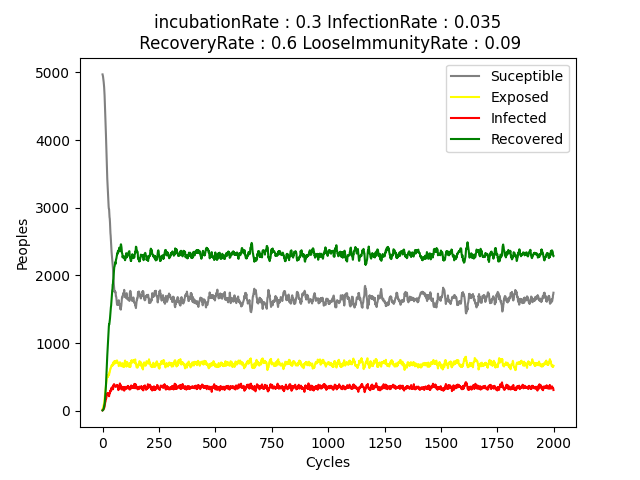

Source data for this figure (header and first rows):
SUCEPTIBLE, EXPOSED, RECOVERED, INFECTED
4970, 20, 5, 5
4955, 31, 8, 6
4939, 40, 11, 10
4910, 61, 15, 14
4884, 64, 23, 29
4853, 80, 39, 28
4813, 103, 55, 29
4783, 108, 70, 39
4729, 141, 80, 50
4669, 162, 99, 70
4609, 187, 134, 70
4544, 205, 166, 85
4465, 239, 193, 103
4371, 274, 233, 122
4283, 312, 280, 125
4192, 335, 324, 149
4090, 374, 378, 158
4006, 404, 426, 164
3917, 409, 483, 191
3811, 436, 558, 195
3663, 470, 644, 223
3534, 511, 738, 217
3456, 530, 788, 226
3341, 564, 853, 242
3262, 561, 921, 256
3138, 608, 993, 261
3065, 604, 1040, 291
2978, 590, 1122, 310
2882, 593, 1201, 324
2827, 619, 1261, 293
2736, 649, 1320, 295
2675, 634, 1369, 322
2620, 640, 1437, 303
2582, 607, 1473, 338
2531, 616, 1548, 305
2545, 596, 1572, 287
2508, 597, 1605, 290
2495, 585, 1627, 293
2477, 586, 1621, 316
2393, 629, 1684, 294
2319, 653, 1722, 306
2264, 651, 1737, 348
2199, 653, 1814, 334
2153, 673, 1822, 352
2106, 690, 1859, 345
2094, 663, 1883, 360
2016, 705, 1932, 347
1950, 728, 1977, 345
1924, 727, 2014, 335
1900, 718, 2013, 369
1846, 757, 2057, 340
1823, 748, 2096, 333
1770, 766, 2110, 354
1736, 725, 2147, 392
1703, 720, 2200, 377
1696, 711, 2226, 367
1679, 692, 2255, 374
1677, 707, 2257, 359
1657, 721, 2290, 332
1660, 722, 2248, 370
... 148 more rows
